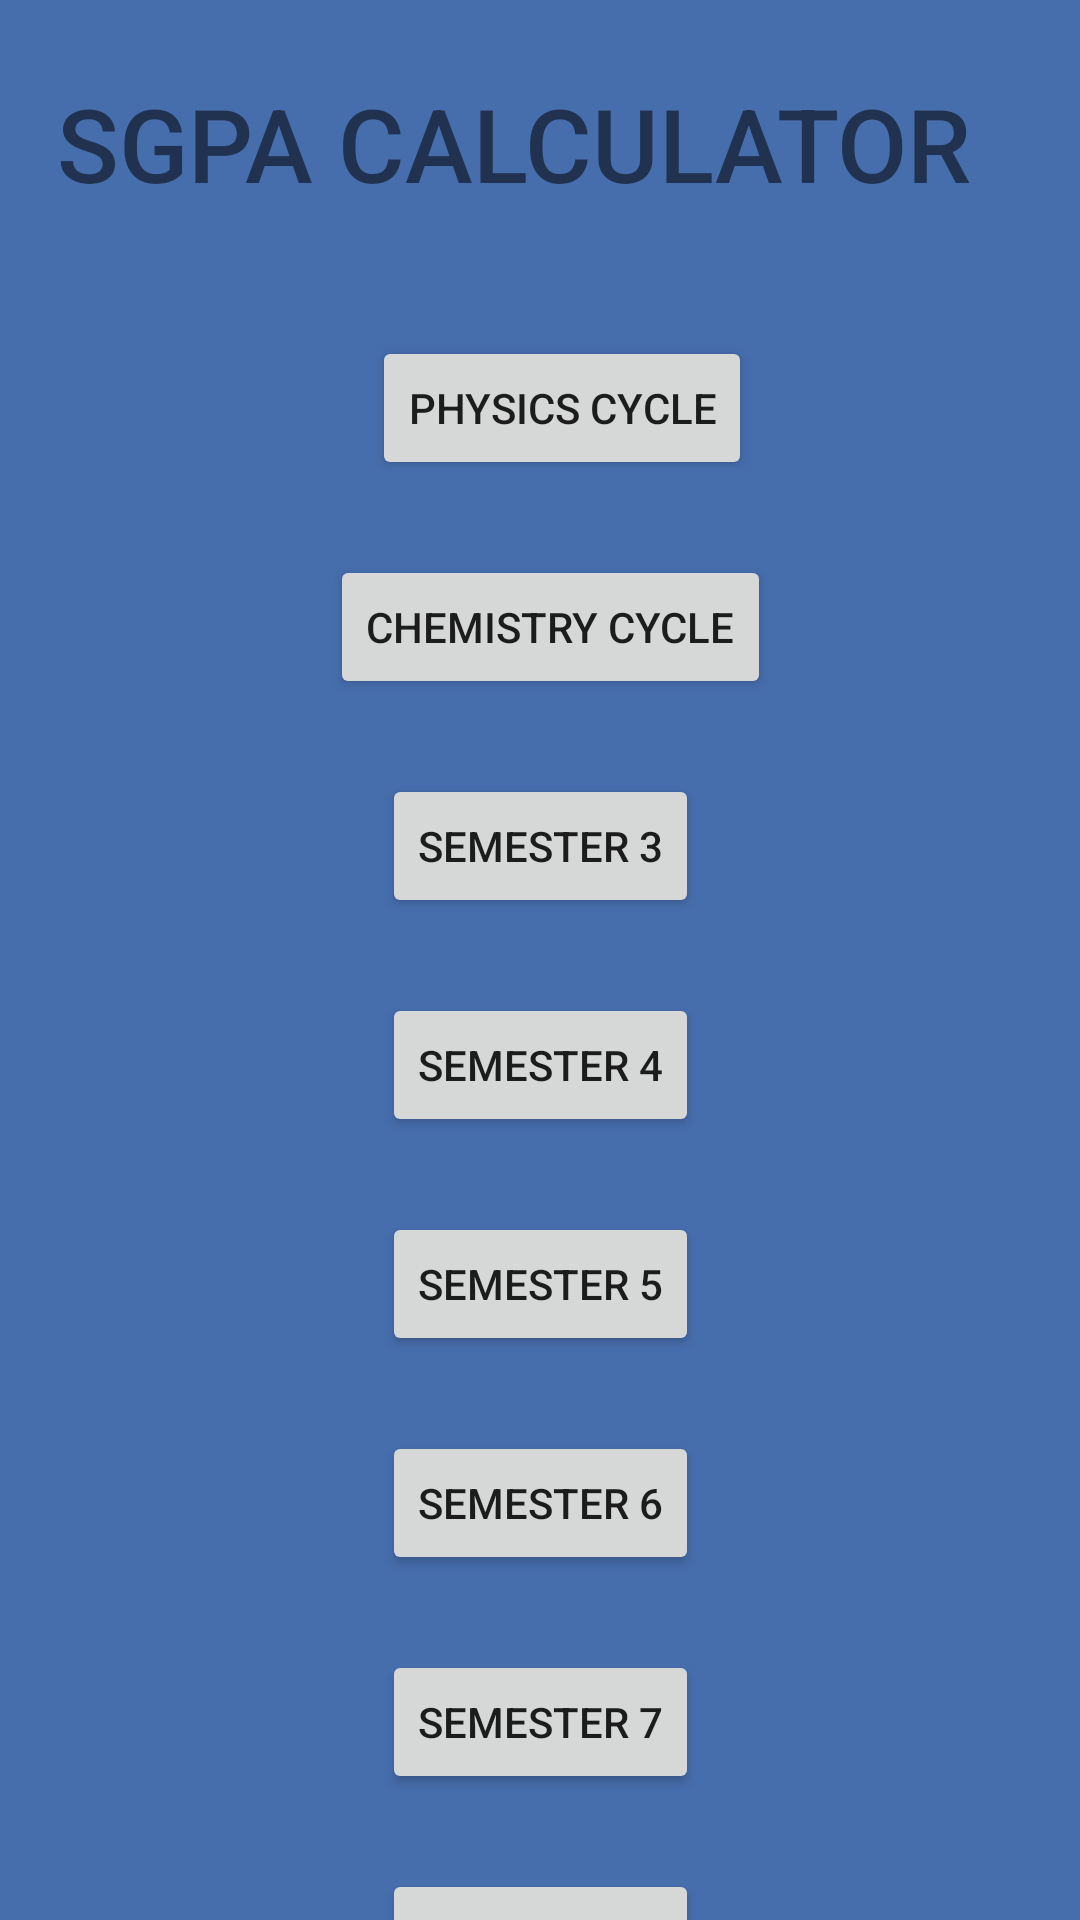

Here is an Android app screen rendered from its layout file. Give the layout XML and the strings, colors and styles it references.
<!-- AndroidManifest.xml: application theme Theme.MiniProject092114 -->
<!-- res/layout/activity_main10.xml -->
<?xml version="1.0" encoding="utf-8"?>
<androidx.constraintlayout.widget.ConstraintLayout xmlns:android="http://schemas.android.com/apk/res/android"
    xmlns:app="http://schemas.android.com/apk/res-auto"
    xmlns:tools="http://schemas.android.com/tools"
    android:layout_width="match_parent"
    android:layout_height="match_parent"
    android:background="#466DAC"
    tools:context=".MainActivity10">

    <TextView
        android:id="@+id/textView"
        android:layout_width="316dp"
        android:layout_height="62dp"
        android:layout_marginStart="52dp"
        android:layout_marginLeft="52dp"
        android:layout_marginTop="25dp"
        android:layout_marginEnd="52dp"
        android:layout_marginRight="52dp"
        android:fontFamily="sans-serif-medium"
        android:text="SGPA CALCULATOR"
        android:textColorHighlight="@color/black"
        android:textColorLink="#490DED"
        android:textSize="34sp"
        app:layout_constraintEnd_toEndOf="parent"
        app:layout_constraintHorizontal_bias="0.555"
        app:layout_constraintStart_toStartOf="parent"
        app:layout_constraintTop_toTopOf="parent" />

    <Button
        android:id="@+id/PHYCYCLE"
        android:layout_width="wrap_content"
        android:layout_height="wrap_content"
        android:layout_marginStart="150dp"
        android:layout_marginLeft="158.5dp"
        android:layout_marginTop="25dp"
        android:layout_marginEnd="164dp"
        android:layout_marginRight="158.5dp"
        android:shadowColor="#CED6D4"
        android:text="PHYSICS CYCLE"
        app:layout_constraintEnd_toEndOf="parent"
        app:layout_constraintHorizontal_bias="0.325"
        app:layout_constraintStart_toStartOf="parent"
        app:layout_constraintTop_toBottomOf="@+id/textView" />

    <Button
        android:id="@+id/CHEMCYCLE"
        android:layout_width="wrap_content"
        android:layout_height="wrap_content"
        android:layout_marginStart="150dp"
        android:layout_marginLeft="158.5dp"
        android:layout_marginTop="25dp"
        android:layout_marginEnd="167dp"
        android:layout_marginRight="158.5dp"
        android:text="CHEMISTRY CYCLE"
        app:layout_constraintEnd_toEndOf="parent"
        app:layout_constraintHorizontal_bias="0.387"
        app:layout_constraintStart_toStartOf="parent"
        app:layout_constraintTop_toBottomOf="@+id/PHYCYCLE" />

    <Button
        android:id="@+id/SEM3"
        android:layout_width="wrap_content"
        android:layout_height="wrap_content"
        android:layout_marginStart="142dp"
        android:layout_marginLeft="142dp"
        android:layout_marginTop="25dp"
        android:layout_marginEnd="142dp"
        android:layout_marginRight="142dp"
        android:text="SEMESTER 3"
        app:layout_constraintEnd_toEndOf="parent"
        app:layout_constraintStart_toStartOf="parent"
        app:layout_constraintTop_toBottomOf="@+id/CHEMCYCLE" />

    <Button
        android:id="@+id/SEM4"
        android:layout_width="wrap_content"
        android:layout_height="wrap_content"
        android:layout_marginStart="142dp"
        android:layout_marginLeft="142dp"
        android:layout_marginTop="25dp"
        android:layout_marginEnd="142dp"
        android:layout_marginRight="142dp"
        android:text="SEMESTER 4"
        app:layout_constraintEnd_toEndOf="parent"
        app:layout_constraintStart_toStartOf="parent"
        app:layout_constraintTop_toBottomOf="@+id/SEM3" />

    <Button
        android:id="@+id/SEM5"
        android:layout_width="wrap_content"
        android:layout_height="wrap_content"
        android:layout_marginStart="142dp"
        android:layout_marginLeft="142dp"
        android:layout_marginTop="25dp"
        android:layout_marginEnd="142dp"
        android:layout_marginRight="142dp"
        android:text="SEMESTER 5"
        app:layout_constraintEnd_toEndOf="parent"
        app:layout_constraintStart_toStartOf="parent"
        app:layout_constraintTop_toBottomOf="@+id/SEM4" />

    <Button
        android:id="@+id/SEM6"
        android:layout_width="wrap_content"
        android:layout_height="wrap_content"
        android:layout_marginStart="142dp"
        android:layout_marginLeft="142dp"
        android:layout_marginTop="25dp"
        android:layout_marginEnd="142dp"
        android:layout_marginRight="142dp"
        android:text="SEMESTER 6"
        app:layout_constraintEnd_toEndOf="parent"
        app:layout_constraintStart_toStartOf="parent"
        app:layout_constraintTop_toBottomOf="@+id/SEM5" />

    <Button
        android:id="@+id/SEM7"
        android:layout_width="wrap_content"
        android:layout_height="wrap_content"
        android:layout_marginStart="142dp"
        android:layout_marginLeft="142dp"
        android:layout_marginTop="25dp"
        android:layout_marginEnd="142dp"
        android:layout_marginRight="142dp"
        android:text="SEMESTER 7"
        app:layout_constraintEnd_toEndOf="parent"
        app:layout_constraintStart_toStartOf="parent"
        app:layout_constraintTop_toBottomOf="@+id/SEM6" />

    <Button
        android:id="@+id/SEM8"
        android:layout_width="wrap_content"
        android:layout_height="wrap_content"
        android:layout_marginStart="142dp"
        android:layout_marginLeft="142dp"
        android:layout_marginTop="25dp"
        android:layout_marginEnd="142dp"
        android:layout_marginRight="142dp"
        android:text="SEMESTER 8"
        app:layout_constraintEnd_toEndOf="parent"
        app:layout_constraintStart_toStartOf="parent"
        app:layout_constraintTop_toBottomOf="@+id/SEM7" />

</androidx.constraintlayout.widget.ConstraintLayout>
<!-- resources referenced by this layout -->
<resources>
  <style name="Theme.MiniProject092114" parent="Theme.MaterialComponents.DayNight.DarkActionBar">
          
          <item name="colorPrimary">@color/purple_500</item>
          <item name="colorPrimaryVariant">@color/purple_700</item>
          <item name="colorOnPrimary">@color/white</item>
          
          <item name="colorSecondary">@color/teal_200</item>
          <item name="colorSecondaryVariant">@color/teal_700</item>
          <item name="colorOnSecondary">@color/black</item>
          
          <item name="android:statusBarColor" tools:targetApi="l">?attr/colorPrimaryVariant</item>
          
      </style>
  <!-- not gathered from this repository: default colours our renderer supplied (Android Studio template values) -->
  <color name="purple_500">#FF6200EE</color>
  <color name="purple_700">#FF3700B3</color>
  <color name="teal_200">#FF03DAC5</color>
  <color name="teal_700">#FF018786</color>
  <color name="black">#FF000000</color>
  <color name="white">#FFFFFFFF</color>
</resources>
